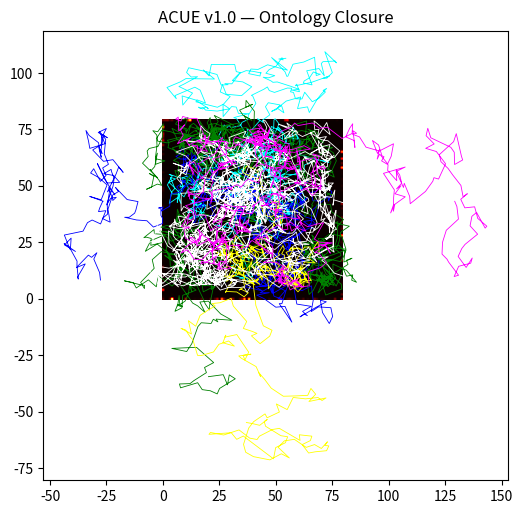

Write Python code to recreate this figure.
import numpy as np
import matplotlib.pyplot as plt

# -------------------------
# 1. 系统空间
# -------------------------
grid_size = 80

visit = np.zeros((grid_size, grid_size))
state = np.zeros((grid_size, grid_size))


def to_index(x, y):
    ix = int((x + 6) / 12 * (grid_size - 1))
    iy = int((y + 6) / 12 * (grid_size - 1))
    return np.clip(ix, 0, grid_size - 1), np.clip(iy, 0, grid_size - 1)


# -------------------------
# 2. ⭐关键：V 不再是规则，而是统计结果
# -------------------------
def V(ix, iy):
    # admissibility = “未被过度占用 + 有结构潜力”
    return visit[ix, iy] < np.mean(visit) + 0.5


# -------------------------
# 3. 动力系统
# -------------------------
def step(x, y):
    dx, dy = np.random.normal(0, 0.5, 2)
    return x + dx, y + dy


# -------------------------
# 4. 多 agent
# -------------------------
num_agents = 6

agents = []
for _ in range(num_agents):
    agents.append({
        "x": np.random.uniform(-2, 2),
        "y": np.random.uniform(-2, 2),
        "traj": []
    })


# -------------------------
# 5. 主循环
# -------------------------
for t in range(3500):

    for a in agents:

        nx, ny = step(a["x"], a["y"])
        ix, iy = to_index(nx, ny)

        # ⭐ V 变成“系统内部涌现判据”
        if V(ix, iy):
            a["x"], a["y"] = nx, ny

        a["traj"].append((a["x"], a["y"]))

        ix, iy = to_index(a["x"], a["y"])

        visit[ix, iy] += 1
        state[ix, iy] += 0.01

    # ⭐扩散 + 退火（结构稳定）
    visit *= 0.999


# -------------------------
# 6. 可视化
# -------------------------
plt.figure(figsize=(6, 6))

plt.imshow(visit.T, origin="lower", cmap="hot")

colors = ["cyan", "blue", "green", "yellow", "white", "magenta"]

for i, a in enumerate(agents):
    traj = np.array(a["traj"])
    plt.plot(
        traj[:, 0] * 6 + 40,
        traj[:, 1] * 6 + 40,
        linewidth=0.6,
        color=colors[i % len(colors)]
    )

plt.title("ACUE v1.0 — Ontology Closure")

plt.savefig("acue_v1_0.png", dpi=200)
print("Saved: acue_v1_0.png")
